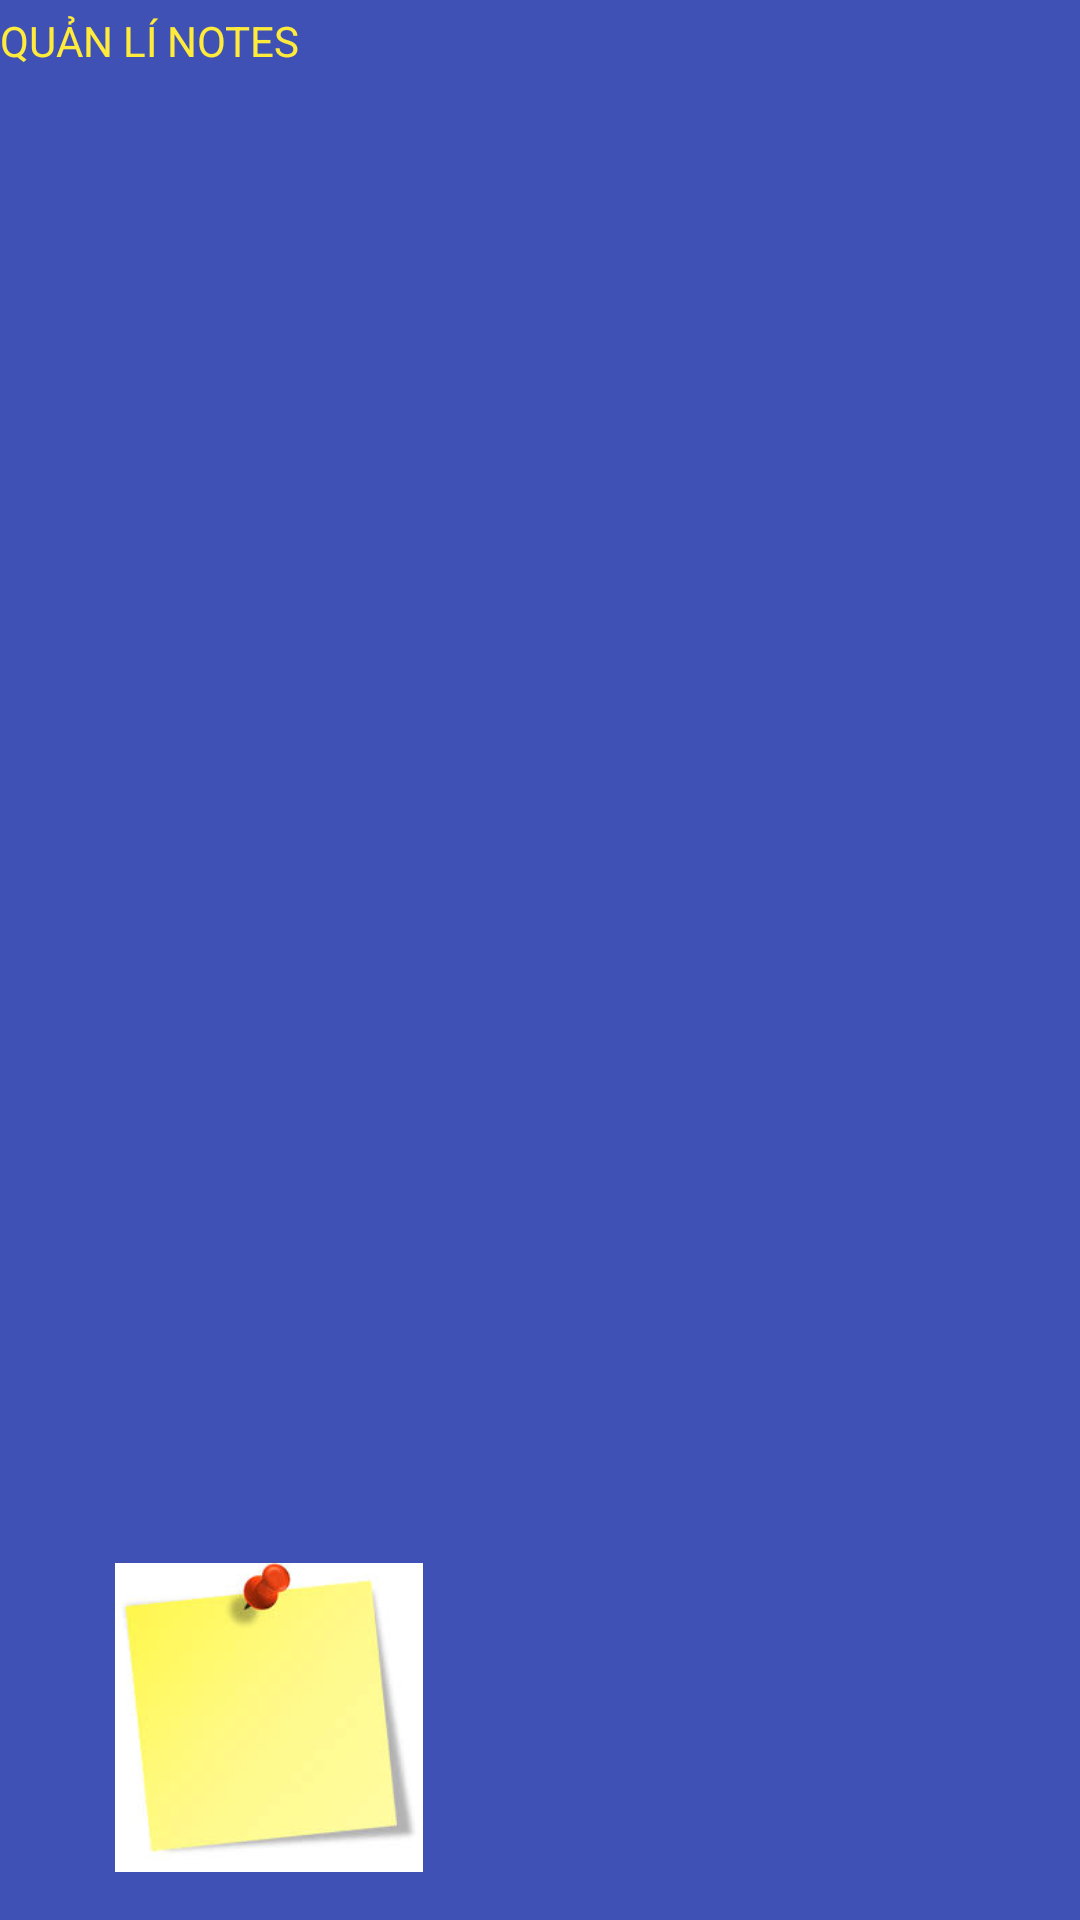

Produce the Android XML layout that renders to this screen, including the resource entries it uses.
<!-- AndroidManifest.xml: application theme AppTheme -->
<!-- res/layout/nav_header.xml -->
<?xml version="1.0" encoding="utf-8"?>

<androidx.constraintlayout.widget.ConstraintLayout


    xmlns:app="http://schemas.android.com/apk/res-auto"
    xmlns:tools="http://schemas.android.com/tools"
    xmlns:android="http://schemas.android.com/apk/res/android"
    android:layout_width="match_parent"
    android:layout_height="150dp"
    android:background="#3F51B5">

    <TextView
        android:id="@+id/textView5"
        android:layout_width="match_parent"
        android:layout_height="wrap_content"
        android:layout_marginTop="4dp"
        android:text="QUẢN LÍ NOTES"
        android:textColor="#FFEB3B"
        app:layout_constraintStart_toStartOf="parent"
        app:layout_constraintTop_toTopOf="parent" />

    <ImageView
        android:id="@+id/imageView2"
        android:layout_width="154dp"
        android:layout_height="103dp"
        android:layout_marginBottom="16dp"
        android:contentDescription="TODO"
        app:layout_constraintBottom_toBottomOf="parent"
        app:layout_constraintEnd_toEndOf="parent"
        app:layout_constraintHorizontal_bias="0.062"
        app:layout_constraintStart_toStartOf="parent"
        app:layout_constraintTop_toBottomOf="@+id/textView5"
        app:layout_constraintVertical_bias="1.0"
        app:srcCompat="@drawable/notes" />
</androidx.constraintlayout.widget.ConstraintLayout>
<!-- resources referenced by this layout -->
<resources>
  <!-- drawable notes: jpg bitmap (drawable, 3494 bytes) -->
  <style name="AppTheme" parent="Theme.AppCompat.Light.NoActionBar">
          
          <item name="colorPrimary">@color/colorPrimary</item>
          <item name="colorPrimaryDark">@color/colorPrimaryDark</item>
          <item name="colorAccent">@color/colorPrimaryDark</item>
      </style>
  <color name="colorPrimary">#6200EE</color>
  <color name="colorPrimaryDark">#3700B3</color>
</resources>
